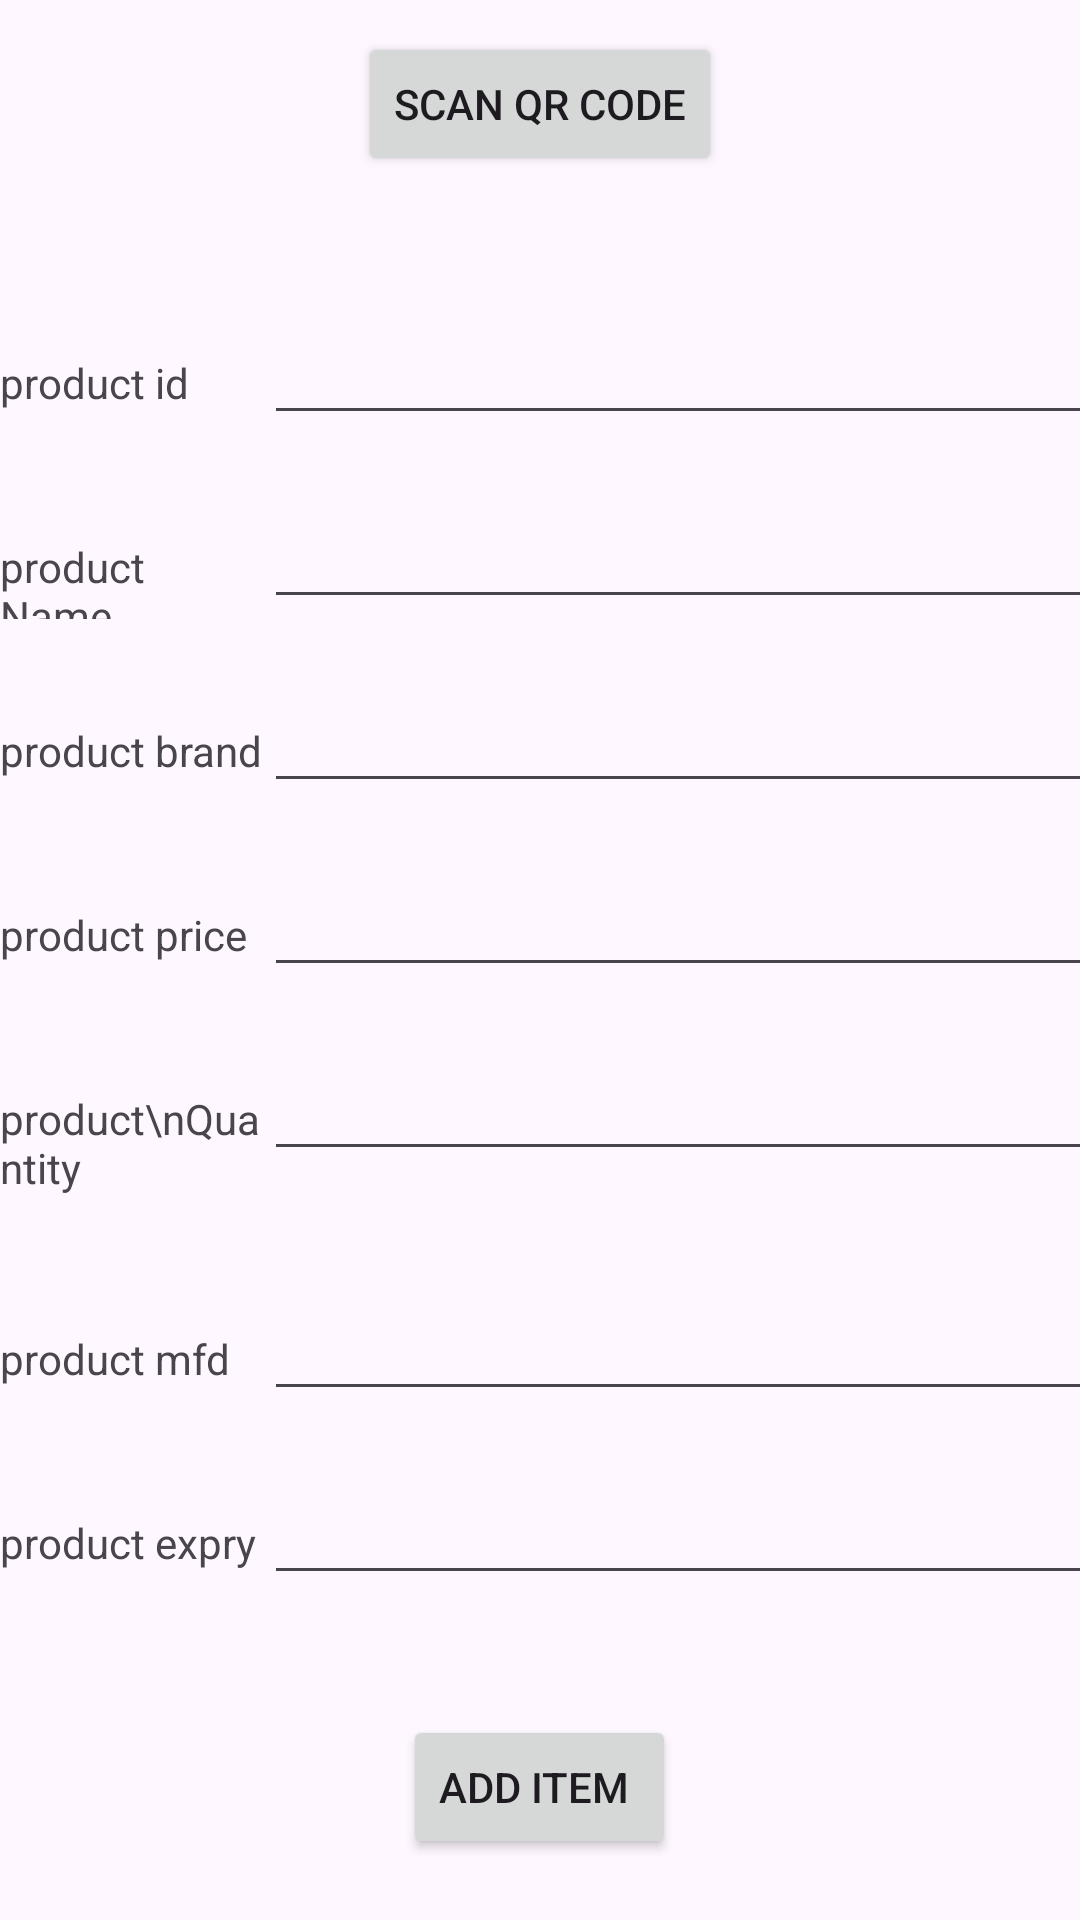

This screen was rendered from an Android layout file. Write that file and the resources it references.
<!-- AndroidManifest.xml: application theme Theme.Suprcartrsmstores -->
<!-- res/layout/activity_add_product.xml -->
<?xml version="1.0" encoding="utf-8"?>
<LinearLayout xmlns:android="http://schemas.android.com/apk/res/android"
    xmlns:app="http://schemas.android.com/apk/res-auto"
    xmlns:tools="http://schemas.android.com/tools"
    android:layout_width="match_parent"
    android:layout_height="match_parent"
    tools:context=".AddProduct"
    android:orientation="vertical"
    android:gravity="center">
    <Button
        android:id="@+id/scanButton"
        android:layout_width="wrap_content"
        android:layout_height="wrap_content"
        android:onClick="scanQRCode"
        android:text="Scan QR Code"
        android:layout_marginTop="20dp"/>

    <LinearLayout
        android:layout_width="wrap_content"
        android:layout_height="wrap_content"
        android:orientation="horizontal"
        android:layout_marginTop="45dp">

        <TextView
            android:layout_width="88dp"
            android:layout_height="wrap_content"
            android:text="product id"
            />

        <EditText
            android:id="@+id/proidEditText"
            android:layout_width="304dp"
            android:layout_height="wrap_content"
            android:inputType="text"/>
    </LinearLayout>

    <LinearLayout
        android:layout_width="wrap_content"
        android:layout_height="wrap_content"
        android:orientation="horizontal"
        android:layout_marginTop="20dp">
        <TextView
            android:layout_width="88dp"
            android:layout_height="wrap_content"
            android:text="product Name"/>

        <EditText
            android:id="@+id/pronameEditText"
            android:layout_width="304dp"
            android:layout_height="wrap_content"
            android:inputType="text"/>
    </LinearLayout>
    <LinearLayout
        android:layout_width="wrap_content"
        android:layout_height="wrap_content"
        android:orientation="horizontal"
        android:layout_marginTop="20dp">
        <TextView
            android:layout_width="88dp"
            android:layout_height="wrap_content"
            android:text="product brand"/>

        <EditText
            android:id="@+id/probrandEditText"
            android:layout_width="304dp"
            android:layout_height="wrap_content"
            android:inputType="text"/>
    </LinearLayout>
    <LinearLayout
        android:layout_width="wrap_content"
        android:layout_height="wrap_content"
        android:orientation="horizontal"
        android:layout_marginTop="20dp">
        <TextView
            android:layout_width="88dp"
            android:layout_height="wrap_content"
            android:text="product price"/>
        <EditText
            android:id="@+id/propriceEditText"
            android:layout_width="304dp"
            android:layout_height="wrap_content"
            android:inputType="number"/>
    </LinearLayout>
    <LinearLayout
        android:layout_width="wrap_content"
        android:layout_height="wrap_content"
        android:orientation="horizontal"
        android:layout_marginTop="20dp">

        <TextView
            android:layout_width="88dp"
            android:layout_height="60dp"
            android:text="product\nQuantity" />

        <EditText
            android:id="@+id/proquanEditText"
            android:layout_width="304dp"
            android:layout_height="wrap_content"
            android:inputType="number" />
    </LinearLayout>
    <LinearLayout
        android:layout_width="wrap_content"
        android:layout_height="wrap_content"
        android:orientation="horizontal"
        android:layout_marginTop="20dp">
        <TextView
            android:layout_width="88dp"
            android:layout_height="wrap_content"
            android:text="product mfd"/>
        <EditText
            android:id="@+id/promfdEditText"
            android:layout_width="304dp"
            android:inputType="text"
            android:layout_height="wrap_content"/>
    </LinearLayout>
    <LinearLayout
        android:layout_width="wrap_content"
        android:layout_height="wrap_content"
        android:orientation="horizontal"
        android:layout_marginTop="20dp">
        <TextView
            android:layout_width="88dp"
            android:layout_height="wrap_content"
            android:text="product expry"/>
        <EditText
            android:id="@+id/proexpryEditText"
            android:layout_width="304dp"
            android:inputType="text"
            android:layout_height="wrap_content"/>
    </LinearLayout>
    <Button
        android:layout_width="wrap_content"
        android:layout_height="wrap_content"
        android:text="ADD ITEM "
        android:id="@+id/addButton"
        android:layout_marginTop="40dp"/>
    <Button
        android:layout_width="wrap_content"
        android:layout_height="wrap_content"
        android:text="cancel "
        android:id="@+id/CANCELButton"
        android:layout_marginTop="10dp"
        android:layout_marginBottom="20dp"/>

</LinearLayout>
<!-- resources referenced by this layout -->
<resources>
  <style name="Theme.Suprcartrsmstores" parent="Base.Theme.Suprcartrsmstores" />
  <style name="Base.Theme.Suprcartrsmstores" parent="Theme.Material3.DayNight.NoActionBar">
          
          
      </style>
</resources>
